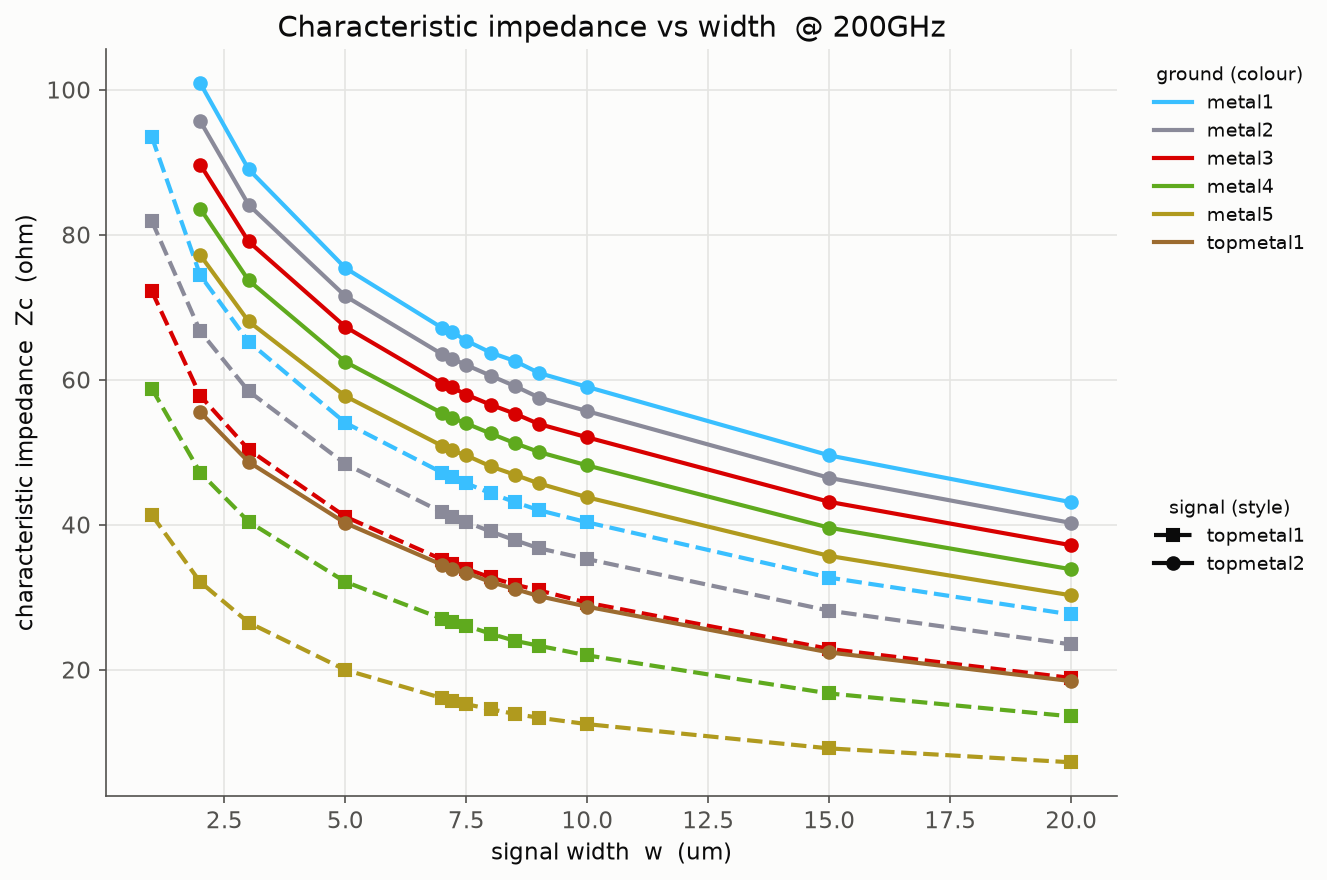

Source data for this figure (header and first rows):
signal, ground, width_um, Zc
topmetal1, metal1, 1.0, 93.5
topmetal1, metal1, 2.0, 74.44
topmetal1, metal1, 3.0, 65.26
topmetal1, metal1, 5.0, 54.07
topmetal1, metal1, 7.0, 47.19
topmetal1, metal1, 7.2, 46.62
topmetal1, metal1, 7.5, 45.72
topmetal1, metal1, 8.0, 44.36
topmetal1, metal1, 8.5, 43.13
topmetal1, metal1, 9.0, 42.02
topmetal1, metal1, 10.0, 40.34
topmetal1, metal1, 15.0, 32.71
topmetal1, metal1, 20.0, 27.63
topmetal2, metal1, 2.0, 100.9
topmetal2, metal1, 3.0, 89.05
topmetal2, metal1, 5.0, 75.42
topmetal2, metal1, 7.0, 67.16
topmetal2, metal1, 7.2, 66.63
topmetal2, metal1, 7.5, 65.4
topmetal2, metal1, 8.0, 63.76
topmetal2, metal1, 8.5, 62.6
topmetal2, metal1, 9.0, 60.94
topmetal2, metal1, 10.0, 59.02
topmetal2, metal1, 15.0, 49.58
topmetal2, metal1, 20.0, 43.11
topmetal1, metal2, 1.0, 81.91
topmetal1, metal2, 2.0, 66.7
topmetal1, metal2, 3.0, 58.43
topmetal1, metal2, 5.0, 48.4
topmetal1, metal2, 7.0, 41.72
topmetal1, metal2, 7.2, 41.06
topmetal1, metal2, 7.5, 40.39
topmetal1, metal2, 8.0, 39.08
topmetal1, metal2, 8.5, 37.88
topmetal1, metal2, 9.0, 36.77
topmetal1, metal2, 10.0, 35.27
topmetal1, metal2, 15.0, 28.15
topmetal1, metal2, 20.0, 23.5
topmetal2, metal2, 2.0, 95.68
topmetal2, metal2, 3.0, 84.14
topmetal2, metal2, 5.0, 71.55
topmetal2, metal2, 7.0, 63.52
topmetal2, metal2, 7.2, 62.92
topmetal2, metal2, 7.5, 62.04
topmetal2, metal2, 8.0, 60.58
topmetal2, metal2, 8.5, 59.14
topmetal2, metal2, 9.0, 57.56
topmetal2, metal2, 10.0, 55.67
topmetal2, metal2, 15.0, 46.47
topmetal2, metal2, 20.0, 40.25
topmetal1, metal3, 1.0, 72.23
topmetal1, metal3, 2.0, 57.82
topmetal1, metal3, 3.0, 50.38
topmetal1, metal3, 5.0, 41.12
topmetal1, metal3, 7.0, 35.21
topmetal1, metal3, 7.2, 34.53
topmetal1, metal3, 7.5, 33.91
topmetal1, metal3, 8.0, 32.75
topmetal1, metal3, 8.5, 31.76
topmetal1, metal3, 9.0, 30.95
... 77 more rows
